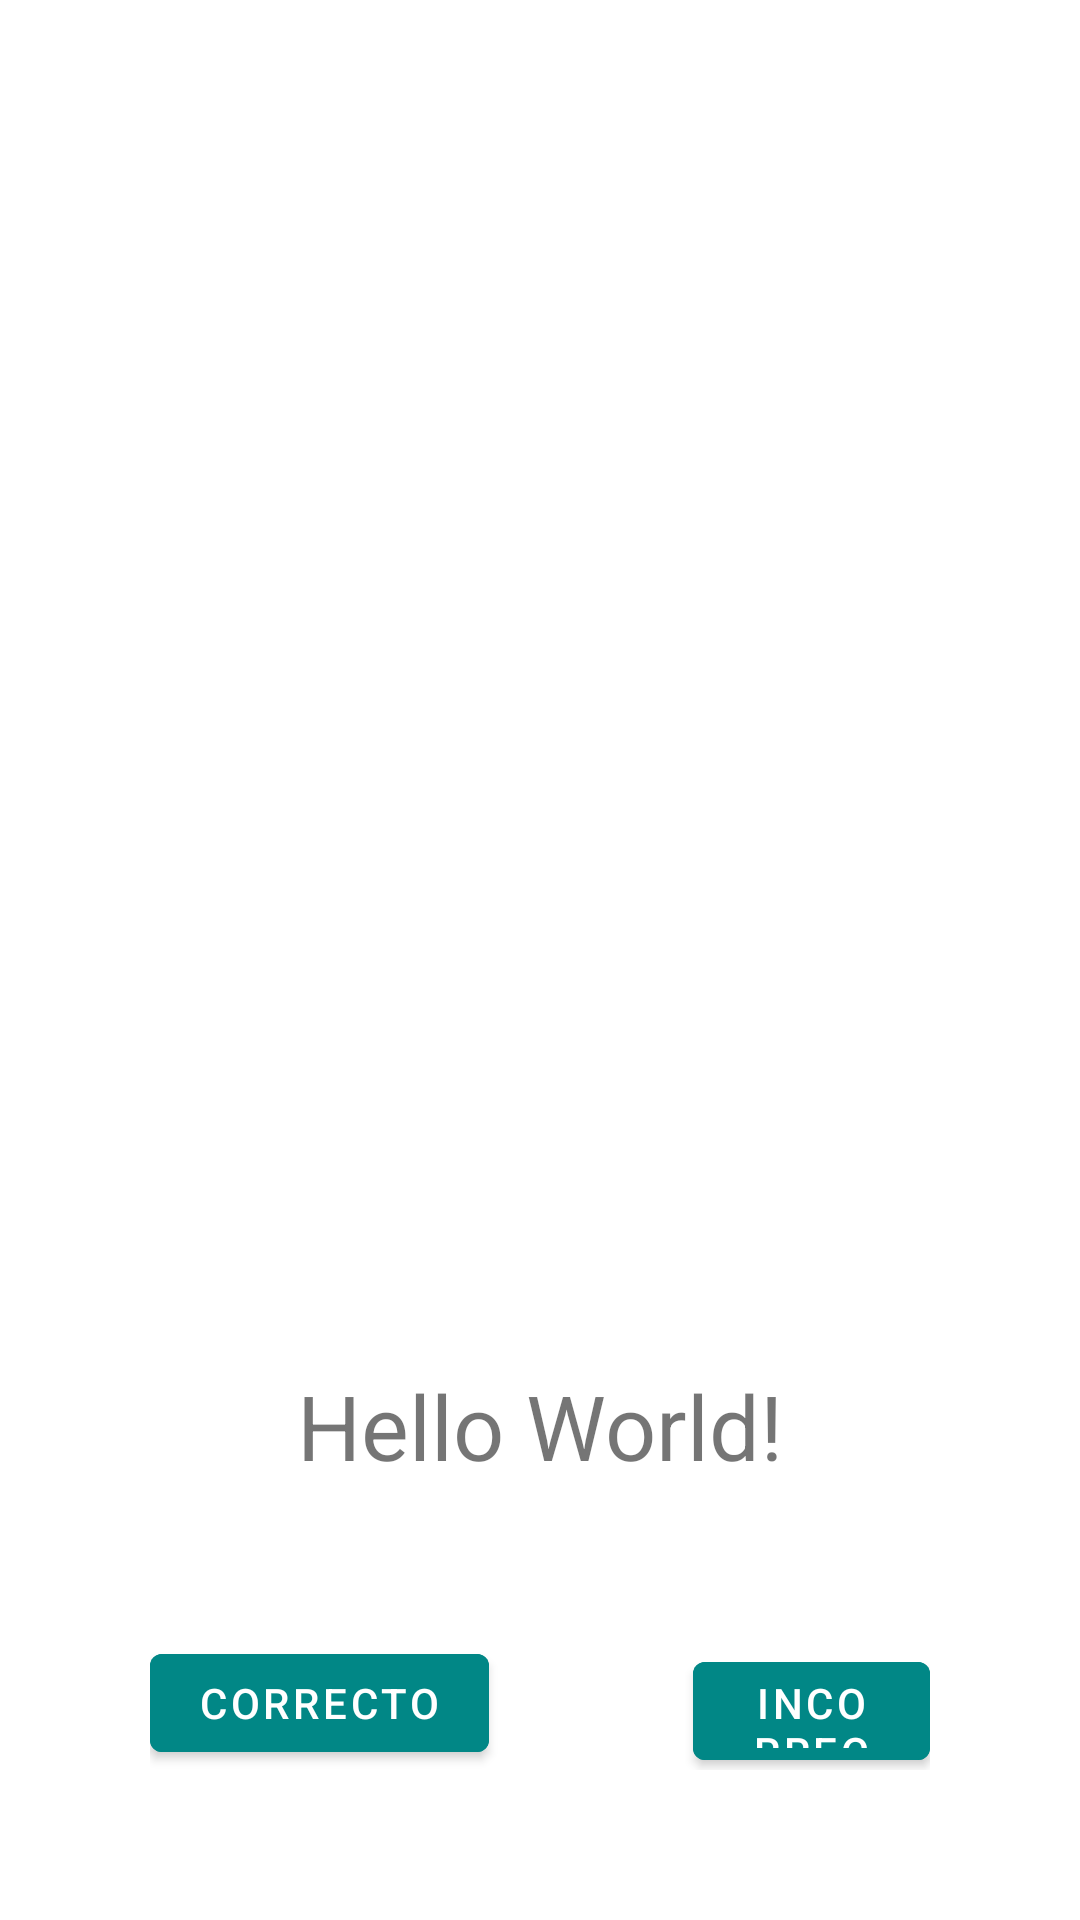

Write the Android layout XML for this screen, with the resource values it uses.
<!-- AndroidManifest.xml: activity theme Theme.Prueba2L.NoActionBar -->
<!-- res/layout/activity_main.xml -->
<?xml version="1.0" encoding="utf-8"?>
<androidx.constraintlayout.widget.ConstraintLayout xmlns:android="http://schemas.android.com/apk/res/android"
    xmlns:app="http://schemas.android.com/apk/res-auto"
    xmlns:tools="http://schemas.android.com/tools"
    android:layout_width="match_parent"
    android:layout_height="match_parent"
    tools:context=".MainActivity"
    android:orientation="vertical">


    <LinearLayout
        android:layout_width="match_parent"
        android:layout_height="match_parent"
        android:layout_margin="50dp"
        android:orientation="vertical"
        >

        <ImageView
            android:id="@+id/img"
            android:layout_width="match_parent"
            android:layout_height="225dp"
            android:src="@drawable/inicio"
            android:layout_marginTop="100dp"/>

        <LinearLayout
            android:layout_width="match_parent"
            android:layout_height="match_parent"
            android:gravity=""
            android:orientation="vertical"
            tools:ignore="MissingConstraints">


            <TextView
                android:id="@+id/txtPalabra"
                android:layout_width="wrap_content"
                android:layout_height="wrap_content"
                android:text="Hello World!"
                android:layout_marginTop="80dp"
                android:layout_gravity="center"
                android:textSize="30dp" />

            <LinearLayout
                android:layout_width="match_parent"
                android:layout_height="wrap_content"
                android:layout_marginTop="50dp">

                <Button
                    android:id="@+id/btncorre"
                    android:layout_width="wrap_content"
                    android:layout_height="wrap_content"
                    android:text="Correcto"
                    android:backgroundTint="@color/teal_700"
                    android:enabled="true"/>

                <Button
                    android:id="@+id/btnincorre"
                    android:layout_width="wrap_content"
                    android:layout_height="wrap_content"
                    android:layout_marginLeft="68dp"
                    android:text="Incorrecto"
                    android:backgroundTint="@color/teal_700"
                    android:enabled="true"/>

            </LinearLayout>


        </LinearLayout>
    </LinearLayout>


</androidx.constraintlayout.widget.ConstraintLayout>
<!-- resources referenced by this layout -->
<resources>
  <color name="teal_700">#FF018786</color>
  <style name="Theme.Prueba2L.NoActionBar">
          <item name="windowActionBar">false</item>
          <item name="windowNoTitle">true</item>
      </style>
</resources>
